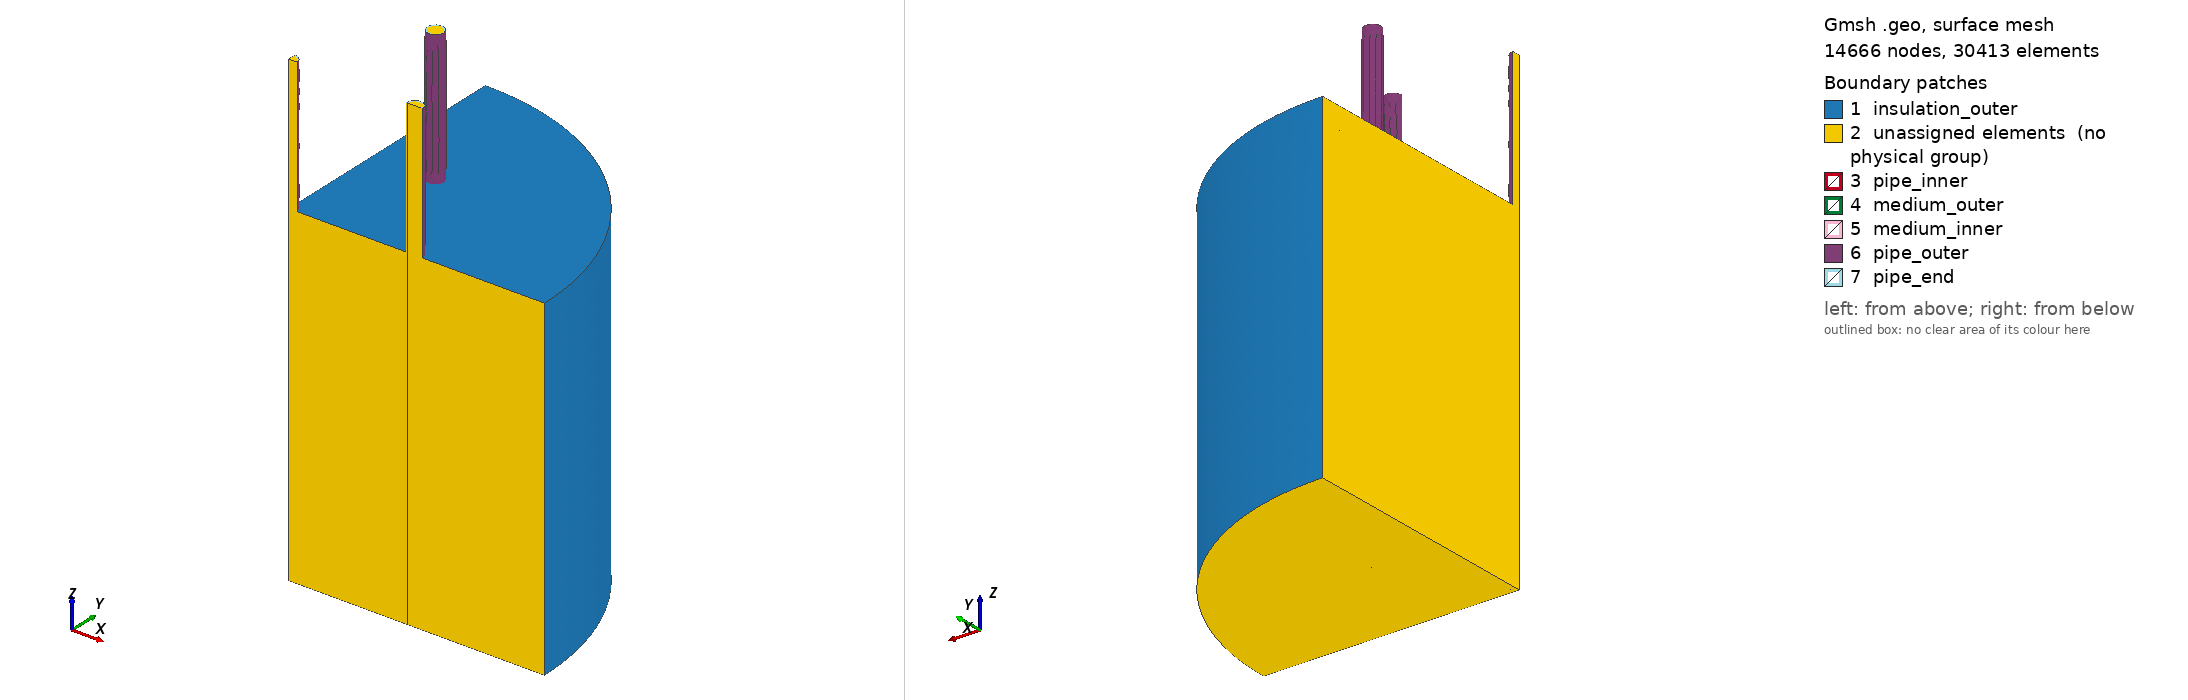

Gmsh geometry script, surface-meshed: 14666 nodes, 30413 surface elements. Boundary patches (legend numbers): 1 insulation_outer, 2 unassigned elements (no physical group), 3 pipe_inner, 4 medium_outer, 5 medium_inner, 6 pipe_outer, 7 pipe_end. Left view from above one corner, right view from below the opposite corner. Legend entries are the model's physical surfaces; 'unassigned elements' are surfaces in no physical group. The drawing asked Gmsh for element sizes between 1% and 20% of the model's largest extent; the script's own settings can give other sizes.

=== T.geo (drawn) ===
SetFactory("OpenCASCADE");

// Quarter symmetry is used (and so we only mesh 2 out of 4 coil turns)
// Unit: mm

// Storage medium (graphite foam and PCM)
medium_H = 1000; // height
medium_R = 371.475; // radius

// Heat transfer pipe, DN 20, schedule 10
pipe_H = 1500; // height
pipe_t = 2.11; // thickness
pipe_Ro = 26.7/2; // outer radius
pipe_Ri = pipe_Ro - pipe_t; // inner radius
pipe_Rh = 200; // Hexagon radius for pipe arrangement

// Container, basically a fat pipe
// 30 inch, standard
container_H = medium_H; // height
container_t = 9.525; // thickness

// Insulation
insul_t = 25.4; // thickness

// Total radius
R = medium_R + container_t + insul_t;

// Induction coils
n_coil = 10; // number of coils
coil_R = R + 5; // coil turns radius, assuming a 5 mm gap
coil_w = 50; // coil cross section width
coil_t = 4; // coil cross section thickness
coil_L = 800; // span of n coil turns
coil_S = (coil_L - n_coil * coil_w) / (n_coil - 1);
coil_npts = 20; // number of points along the coil extrusion path

// Control volume (for EM)
air_H = pipe_H; // height
air_R = coil_R + 100; // radius

// Medium + container + insulation
Cylinder(1) = {0, 0, 0, 0, 0, medium_H/2+container_t+insul_t, medium_R+container_t+insul_t, Pi/2};
Cylinder(2) = {0, 0, 0, 0, 0, medium_H/2+container_t, medium_R+container_t, Pi/2};
Cylinder(3) = {0, 0, 0, 0, 0, medium_H/2, medium_R, Pi/2};

// Center pipe
Cylinder(4) = {0, 0, 0, 0, 0, pipe_H/2, pipe_Ro, Pi/2};
Cylinder(5) = {0, 0, 0, 0, 0, pipe_H/2, pipe_Ri, Pi/2};

// Other pipes
Cylinder(6) = {pipe_Rh*Cos(Pi/3), pipe_Rh*Sin(Pi/3), 0, 0, 0, pipe_H/2, pipe_Ro};
Cylinder(7) = {pipe_Rh*Cos(Pi/3), pipe_Rh*Sin(Pi/3), 0, 0, 0, pipe_H/2, pipe_Ri};
Cylinder(8) = {pipe_Rh, 0, 0, 0, 0, pipe_H/2, pipe_Ro, Pi};
Cylinder(9) = {pipe_Rh, 0, 0, 0, 0, pipe_H/2, pipe_Ri, Pi};

v() = BooleanFragments{ Volume{1}; Delete; }{ Volume{2:9}; Delete; };

// Mesh size
MeshSize{ PointsOf{ Volume{1}; } } = 20;
MeshSize{ PointsOf{ Volume{5}; } } = 10;
MeshSize{ PointsOf{ Volume{12}; } } = 25;
MeshSize{ PointsOf{ Volume{2, 3, 4, 7, 9, 11, 14, 16, 18, 22, 24, 26}; } } = 10;

// Groups
Physical Volume("insulation") = {1};
Physical Volume("container") = {5};
Physical Volume("medium") = {12};
Physical Volume("pipe") = {2, 3, 4, 7, 9, 11, 14, 16, 18, 22, 24, 26};
Physical Surface("insulation_outer") = {1, 2};
Physical Surface("pipe_outer") = {85, 93, 97};
Physical Surface("pipe_inner") = {101, 14, 39, 65, 89, 19, 47, 72, 95, 23, 52, 76};
Physical Surface("pipe_end") = {88, 94, 100};
Physical Surface("medium_inner") = {56};
Physical Surface("medium_outer") = {27};
